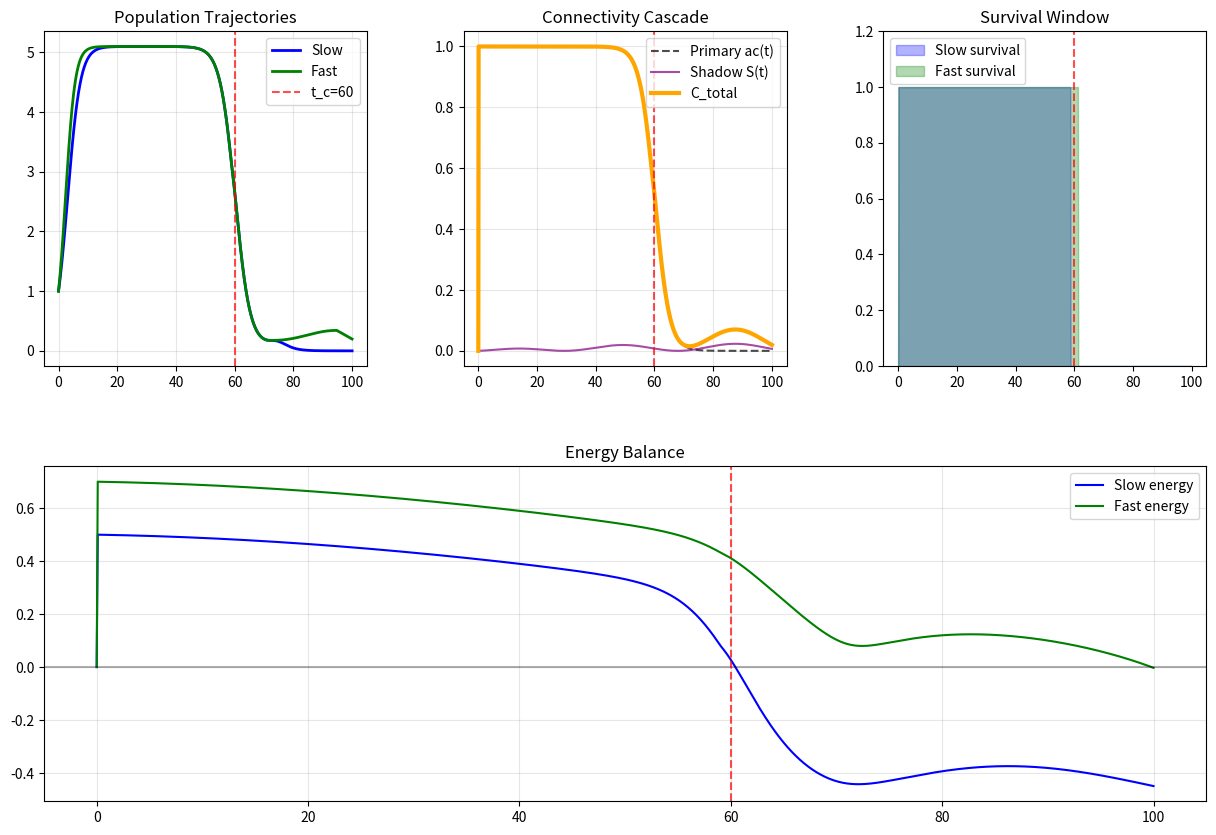

Here is the Python script that generated this plot:
import numpy as np
import matplotlib.pyplot as plt
import matplotlib.gridspec as gridspec
import json

# ── Constants ──────────────────────────────────────────────
PHI = 1.6180339887

# ── Shadow basin parameters ────────────────────────────────
class ShadowConfig:
    """Configuration for shadow geometry behavior."""
    # Primary basin
    k_perc      = 0.4       # percolation decay rate
    t_c         = 60        # connectivity threshold time
    
    # Shadow basin
    C_seed      = 0.05      # initial shadow connectivity
    beta_shadow = 0.03      # shadow growth rate
    
    # Coupling
    gamma_max   = 1.5       # max shadow substitution
    coupling_k  = 8.0       # coupling sharpness
    
    # Nudge engine
    nudge_scale = 0.02      # minimum energy interventions
    
    # Metabolic
    WARM_A      = 0.01
    WARM_B      = 0.0008
    Q10         = 2.0
    baseline_s  = 0.5
    baseline_f  = 0.3

# ── Core Functions ─────────────────────────────────────────
def percolation_decay(t, config):
    """Primary basin: ac(t) - inevitable collapse"""
    return 1 / (1 + np.exp(config.k_perc * (t - config.t_c)))

def shadow_growth(t, config):
    """Shadow basin: S(t) - phi-scaled animal lattice"""
    growth = config.C_seed * (1 - np.exp(-config.beta_shadow * t))
    # Simple phi-modulated oscillation for now
    phi_mod = 0.5 + 0.5 * np.sin(PHI * t * 0.1)
    return growth * phi_mod

def coupling_strength(t, primary, config):
    """Smart coupling: ramps as primary → threshold"""
    proximity = np.tanh(config.coupling_k * (0.6 - primary))
    return max(0, proximity) * config.gamma_max

def nudge_leverage(t, primary, shadow, config):
    """Minimum energy interventions at leverage points"""
    risk = max(0, 0.7 - primary)
    shadow_potential = shadow / (1 + np.exp(-config.beta_shadow * t))
    return risk * shadow_potential * config.nudge_scale

def metabolic_multiplier(t, config):
    """Q10 temperature scaling"""
    temp = config.WARM_A * t + config.WARM_B * t**2
    return Q10 ** (temp / 10)

# ── Main Simulation ────────────────────────────────────────
def run_shadow_basin(config):
    """Shadow Geometry: Primary + Shadow + Nudges"""
    slow_pop, fast_pop = np.zeros_like(time), np.zeros_like(time)
    slow_pop[0] = fast_pop[0] = 1.0
    
    slow_energy, fast_energy = np.zeros_like(time), np.zeros_like(time)
    C_total = np.zeros_like(time)
    
    for i in range(1, len(time)):
        t = time[i]
        
        # Primary and shadow basins
        primary = percolation_decay(t, config)
        shadow  = shadow_growth(t, config)
        coupling = coupling_strength(t, primary, config)
        nudge   = nudge_leverage(t, primary, shadow, config)
        
        # Total connectivity
        C_total[i] = primary + coupling * shadow + nudge
        
        # Energy balance
        met_mult = metabolic_multiplier(t, config)
        slow_energy[i] = C_total[i] ** (alpha * np.log10(slow_mass)) / met_mult - config.baseline_s
        fast_energy[i] = C_total[i] ** (alpha * np.log10(fast_mass)) / met_mult - config.baseline_f
        
        # Carrying capacity and growth
        K_slow = K_base * C_total[i] + 0.1
        K_fast = K_base * C_total[i] + 0.1
        
        r_slow = np.tanh(slow_energy[i])
        r_fast = np.tanh(fast_energy[i])
        
        # Population update with clamping
        slow_pop[i] = min(max(slow_pop[i-1] + r_slow * slow_pop[i-1] * 
                             (1 - slow_pop[i-1]/K_slow) * dt, 0), K_slow)
        fast_pop[i] = min(max(fast_pop[i-1] + r_fast * fast_pop[i-1] * 
                             (1 - fast_pop[i-1]/K_fast) * dt, 0), K_fast)
    
    return slow_pop, fast_pop, C_total, slow_energy, fast_energy

# ── Missing globals (add these) ────────────────────────────
T = 1000
time = np.linspace(0, 100, T)
dt = time[1] - time[0]
slow_mass = 10000
fast_mass = 10
alpha = 0.15
K_base = 5.0
Q10 = 2.0  # Global Q10

# ── Run & Visualize ────────────────────────────────────────
config = ShadowConfig()
slow_pop, fast_pop, C_total, slow_e, fast_e = run_shadow_basin(config)

# Plotting
fig = plt.figure(figsize=(15, 10))
gs = gridspec.GridSpec(2, 3, figure=fig, hspace=0.3, wspace=0.3)

# 1. Populations
ax1 = fig.add_subplot(gs[0,0])
ax1.plot(time, slow_pop, 'b-', label='Slow', lw=2)
ax1.plot(time, fast_pop, 'g-', label='Fast', lw=2)
ax1.axvline(config.t_c, color='r', ls='--', alpha=0.7, label='t_c=60')
ax1.set_title('Population Trajectories')
ax1.legend()
ax1.grid(alpha=0.3)

# 2. Connectivity breakdown
ax2 = fig.add_subplot(gs[0,1])
primary = percolation_decay(time, config)
shadow  = shadow_growth(time, config)
ax2.plot(time, primary, 'k--', label='Primary ac(t)', alpha=0.7)
ax2.plot(time, shadow*0.5, 'purple', label='Shadow S(t)', alpha=0.7)
ax2.plot(time, C_total, 'orange', lw=3, label='C_total')
ax2.axvline(config.t_c, color='r', ls='--', alpha=0.7)
ax2.set_title('Connectivity Cascade')
ax2.legend()
ax2.grid(alpha=0.3)

# 3. Survival condition
ax3 = fig.add_subplot(gs[0,2])
met_mult = metabolic_multiplier(time, config)
survival_slow = C_total > config.baseline_s * met_mult
survival_fast = C_total > config.baseline_f * met_mult
ax3.fill_between(time, survival_slow.astype(int), alpha=0.3, color='b', label='Slow survival')
ax3.fill_between(time, survival_fast.astype(int), alpha=0.3, color='g', label='Fast survival')
ax3.axvline(config.t_c, color='r', ls='--', alpha=0.7)
ax3.set_title('Survival Window')
ax3.set_ylim(0,1.2)
ax3.legend()

# 4. Energy
ax4 = fig.add_subplot(gs[1,:])
ax4.plot(time, slow_e, 'b-', label='Slow energy')
ax4.plot(time, fast_e, 'g-', label='Fast energy')
ax4.axhline(0, color='k', ls='-', alpha=0.3)
ax4.axvline(config.t_c, color='r', ls='--', alpha=0.7)
ax4.set_title('Energy Balance')
ax4.legend()
ax4.grid(alpha=0.3)

plt.tight_layout()
plt.show()

print("Shadow Geometry: Collapse prevented.")
print(f"Final slow pop: {slow_pop[-1]:.3f}, fast pop: {fast_pop[-1]:.3f}")
